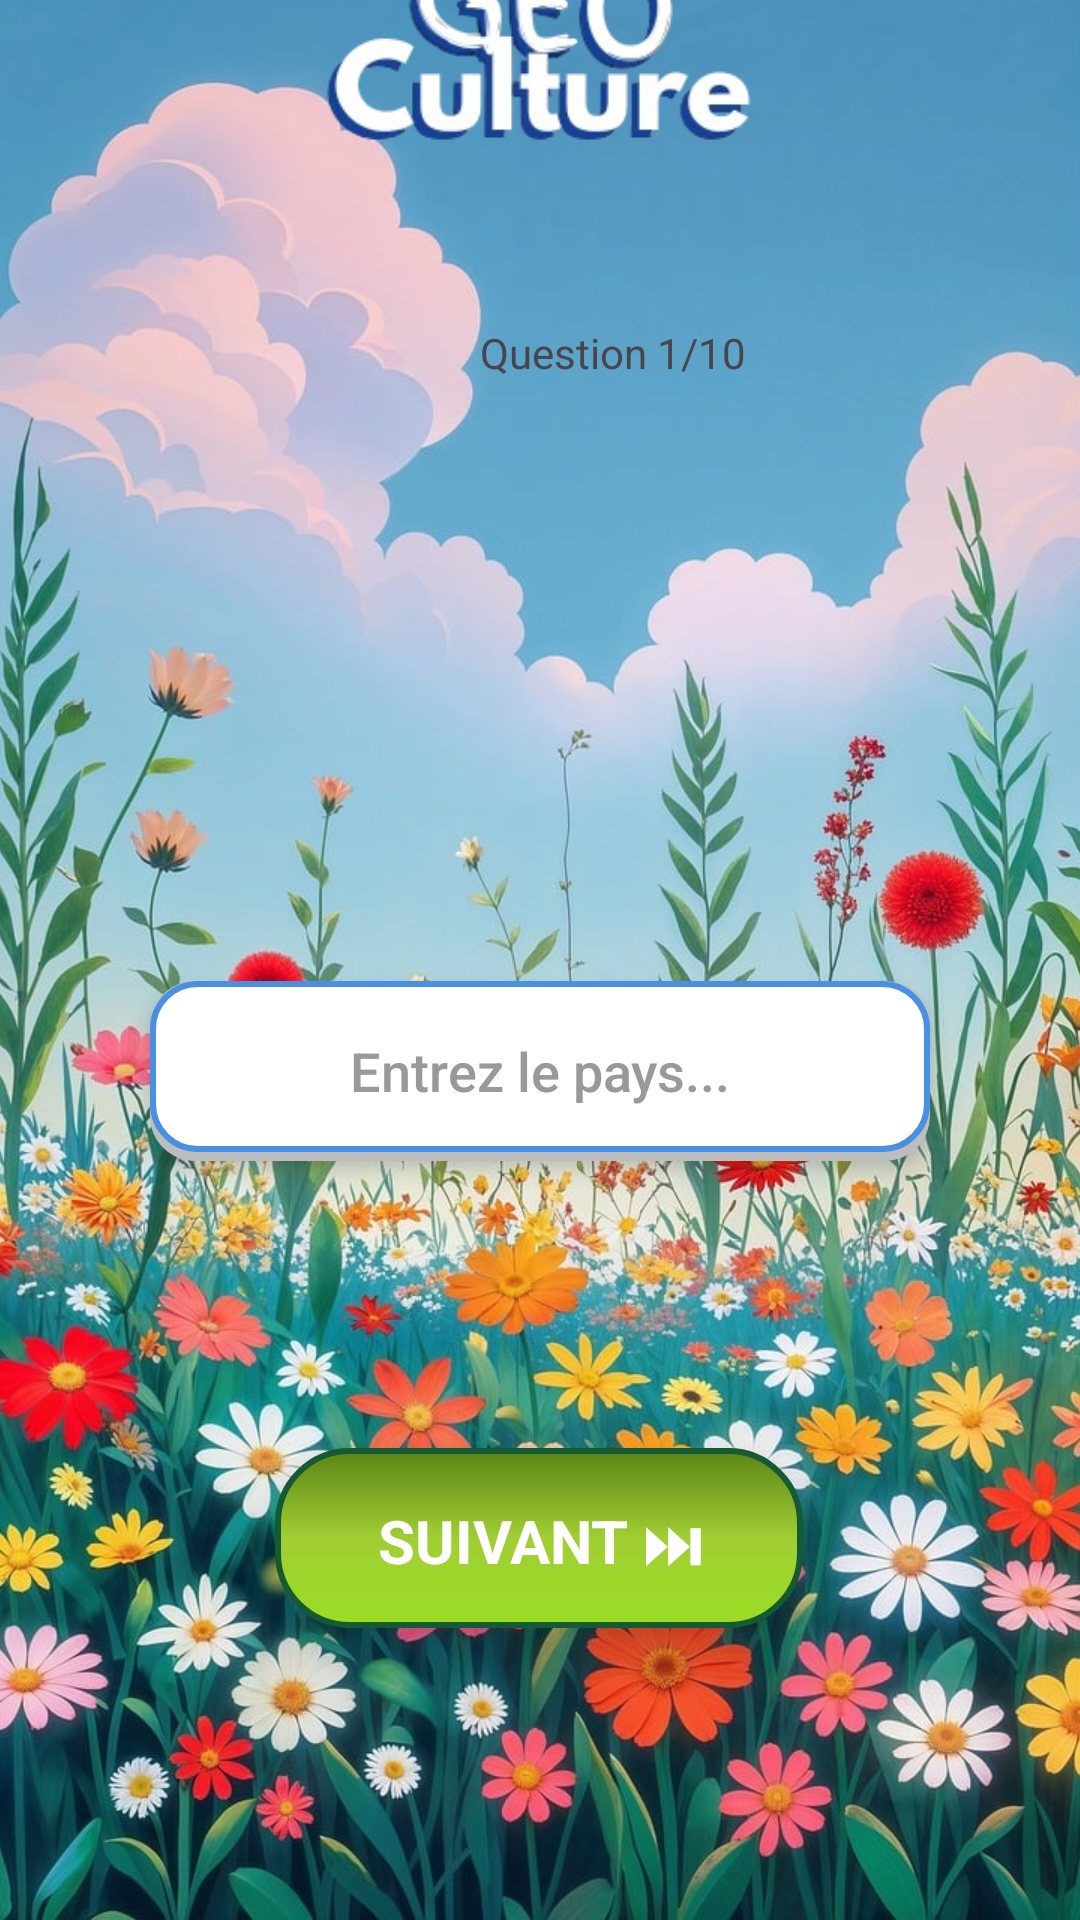

Write the Android layout XML for this screen, with the resource values it uses.
<!-- AndroidManifest.xml: application theme Theme.GeoCulture -->
<!-- res/layout/activity_quiz_drapeau.xml -->
<?xml version="1.0" encoding="utf-8"?>
<FrameLayout xmlns:app="http://schemas.android.com/apk/res-auto"
    xmlns:tools="http://schemas.android.com/tools"
    android:layout_width="match_parent"
    android:layout_height="match_parent"
    xmlns:android="http://schemas.android.com/apk/res/android">

    <ImageView
        android:layout_width="match_parent"
        android:layout_height="match_parent"
        android:src="@drawable/quiz_fond"
        android:scaleType="centerCrop" />

    <androidx.constraintlayout.widget.ConstraintLayout
        android:id="@+id/main"
        android:layout_width="match_parent"
        android:layout_height="match_parent"
        tools:context=".MainActivity">


        <ImageView
            android:id="@+id/logo"
            android:layout_width="163dp"
            android:layout_height="100dp"
            android:layout_marginBottom="576dp"
            android:contentDescription="Logo"
            android:scaleType="centerCrop"
            android:src="@drawable/geoculture"
            app:layout_constraintBottom_toBottomOf="parent"
            app:layout_constraintEnd_toEndOf="parent"
            app:layout_constraintStart_toStartOf="parent" />

        <TextView
            android:id="@+id/tvQuestionNumber"
            android:layout_width="wrap_content"
            android:layout_height="wrap_content"
            android:layout_marginStart="160dp"
            android:layout_marginTop="44dp"
            android:text="Question 1/10"
            app:layout_constraintStart_toStartOf="parent"
            app:layout_constraintTop_toBottomOf="@+id/logo" />

        <ImageView
            android:id="@+id/ivFlag"
            android:layout_width="200dp"
            android:layout_height="120dp"
            android:layout_gravity="center"
            android:layout_marginStart="104dp"
            android:layout_marginTop="36dp"
            android:contentDescription="Flag"
            app:layout_constraintStart_toStartOf="parent"
            app:layout_constraintTop_toBottomOf="@+id/tvQuestionNumber" />

        <EditText
            android:id="@+id/etAnswer"
            android:layout_width="260dp"
            android:layout_height="60dp"
            android:layout_marginTop="44dp"
            android:background="@drawable/input_bg"
            android:hint="Entrez le pays..."
            android:textColorHint="#999999"
            android:textColor="#333333"
            android:gravity="center"
            android:padding="12dp"
            android:inputType="textCapSentences"
            android:maxLines="1"
            android:fontFamily="sans-serif-medium"
            android:elevation="4dp"
            app:layout_constraintEnd_toEndOf="parent"
            app:layout_constraintStart_toStartOf="parent"
            app:layout_constraintTop_toBottomOf="@+id/ivFlag" />

        <TextView
            android:id="@+id/btn_suivant"
            android:layout_width="176dp"
            android:layout_height="60dp"
            android:background="@drawable/btn_3d"
            android:clickable="true"
            android:elevation="12dp"
            android:focusable="true"
            android:gravity="center"
            android:text="SUIVANT ⏭"
            android:textColor="@android:color/white"
            android:textSize="20sp"
            android:textStyle="bold"
            app:layout_constraintBottom_toBottomOf="parent"
            app:layout_constraintEnd_toEndOf="parent"
            app:layout_constraintHorizontal_bias="0.498"
            app:layout_constraintStart_toStartOf="parent"
            app:layout_constraintTop_toTopOf="parent"
            app:layout_constraintVertical_bias="0.832" />

    </androidx.constraintlayout.widget.ConstraintLayout>

</FrameLayout>
<!-- resources referenced by this layout -->
<resources>
  <!-- drawable btn_3d (drawable) -->
  <?xml version="1.0" encoding="utf-8"?>
  <selector xmlns:android="http://schemas.android.com/apk/res/android">
  
      <item
          android:state_pressed="true"
          android:drawable="@drawable/btn_3d_pressed"/>
  
      <item
          android:drawable="@drawable/btn_3d_normal"/>
  
  </selector>
  <!-- drawable geoculture: png bitmap (drawable, 36014 bytes) -->
  <!-- drawable input_bg (drawable) -->
  <?xml version="1.0" encoding="utf-8"?>
  <layer-list xmlns:android="http://schemas.android.com/apk/res/android">
      <item>
          <shape android:shape="rectangle">
              <corners android:radius="15dp" />
              <solid android:color="#BDBDBD" /> </shape>
      </item>
  
      <item android:bottom="3dp">
          <shape android:shape="rectangle">
              <corners android:radius="15dp" />
              <solid android:color="#FFFFFF" />
              <stroke android:width="2dp" android:color="#4A90E2" /> </shape>
      </item>
  </layer-list>
  <!-- drawable quiz_fond: jpg bitmap (drawable, 179513 bytes) -->
  <style name="Theme.GeoCulture" parent="Base.Theme.GeoCulture" />
  <!-- drawable btn_3d_pressed (drawable) -->
  <?xml version="1.0" encoding="utf-8"?>
  <shape xmlns:android="http://schemas.android.com/apk/res/android">
  
      <corners android:radius="24dp"/>
  
      <solid android:color="#75A819"/>
  
      <stroke
          android:width="2dp"
          android:color="#496812"/>
  
      <padding
          android:left="28dp"
          android:top="16dp"
          android:right="28dp"
          android:bottom="12dp"/>
  </shape>
  <!-- drawable btn_3d_normal (drawable) -->
  <?xml version="1.0" encoding="utf-8"?>
  <shape xmlns:android="http://schemas.android.com/apk/res/android"
      android:shape="rectangle">
  
      <corners android:radius="24dp"/>
  
      
      <gradient
          android:startColor="#5d8516"
          android:centerColor="#a1ce33"
          android:endColor="#9bdd24"
          android:angle="270"/>
  
      
      <stroke
          android:width="2dp"
          android:color="#145A32"/>
  
      <padding
          android:left="28dp"
          android:top="14dp"
          android:right="28dp"
          android:bottom="14dp"/>
  </shape>
  <style name="Base.Theme.GeoCulture" parent="Theme.Material3.DayNight.NoActionBar">
          
          
      </style>
</resources>
